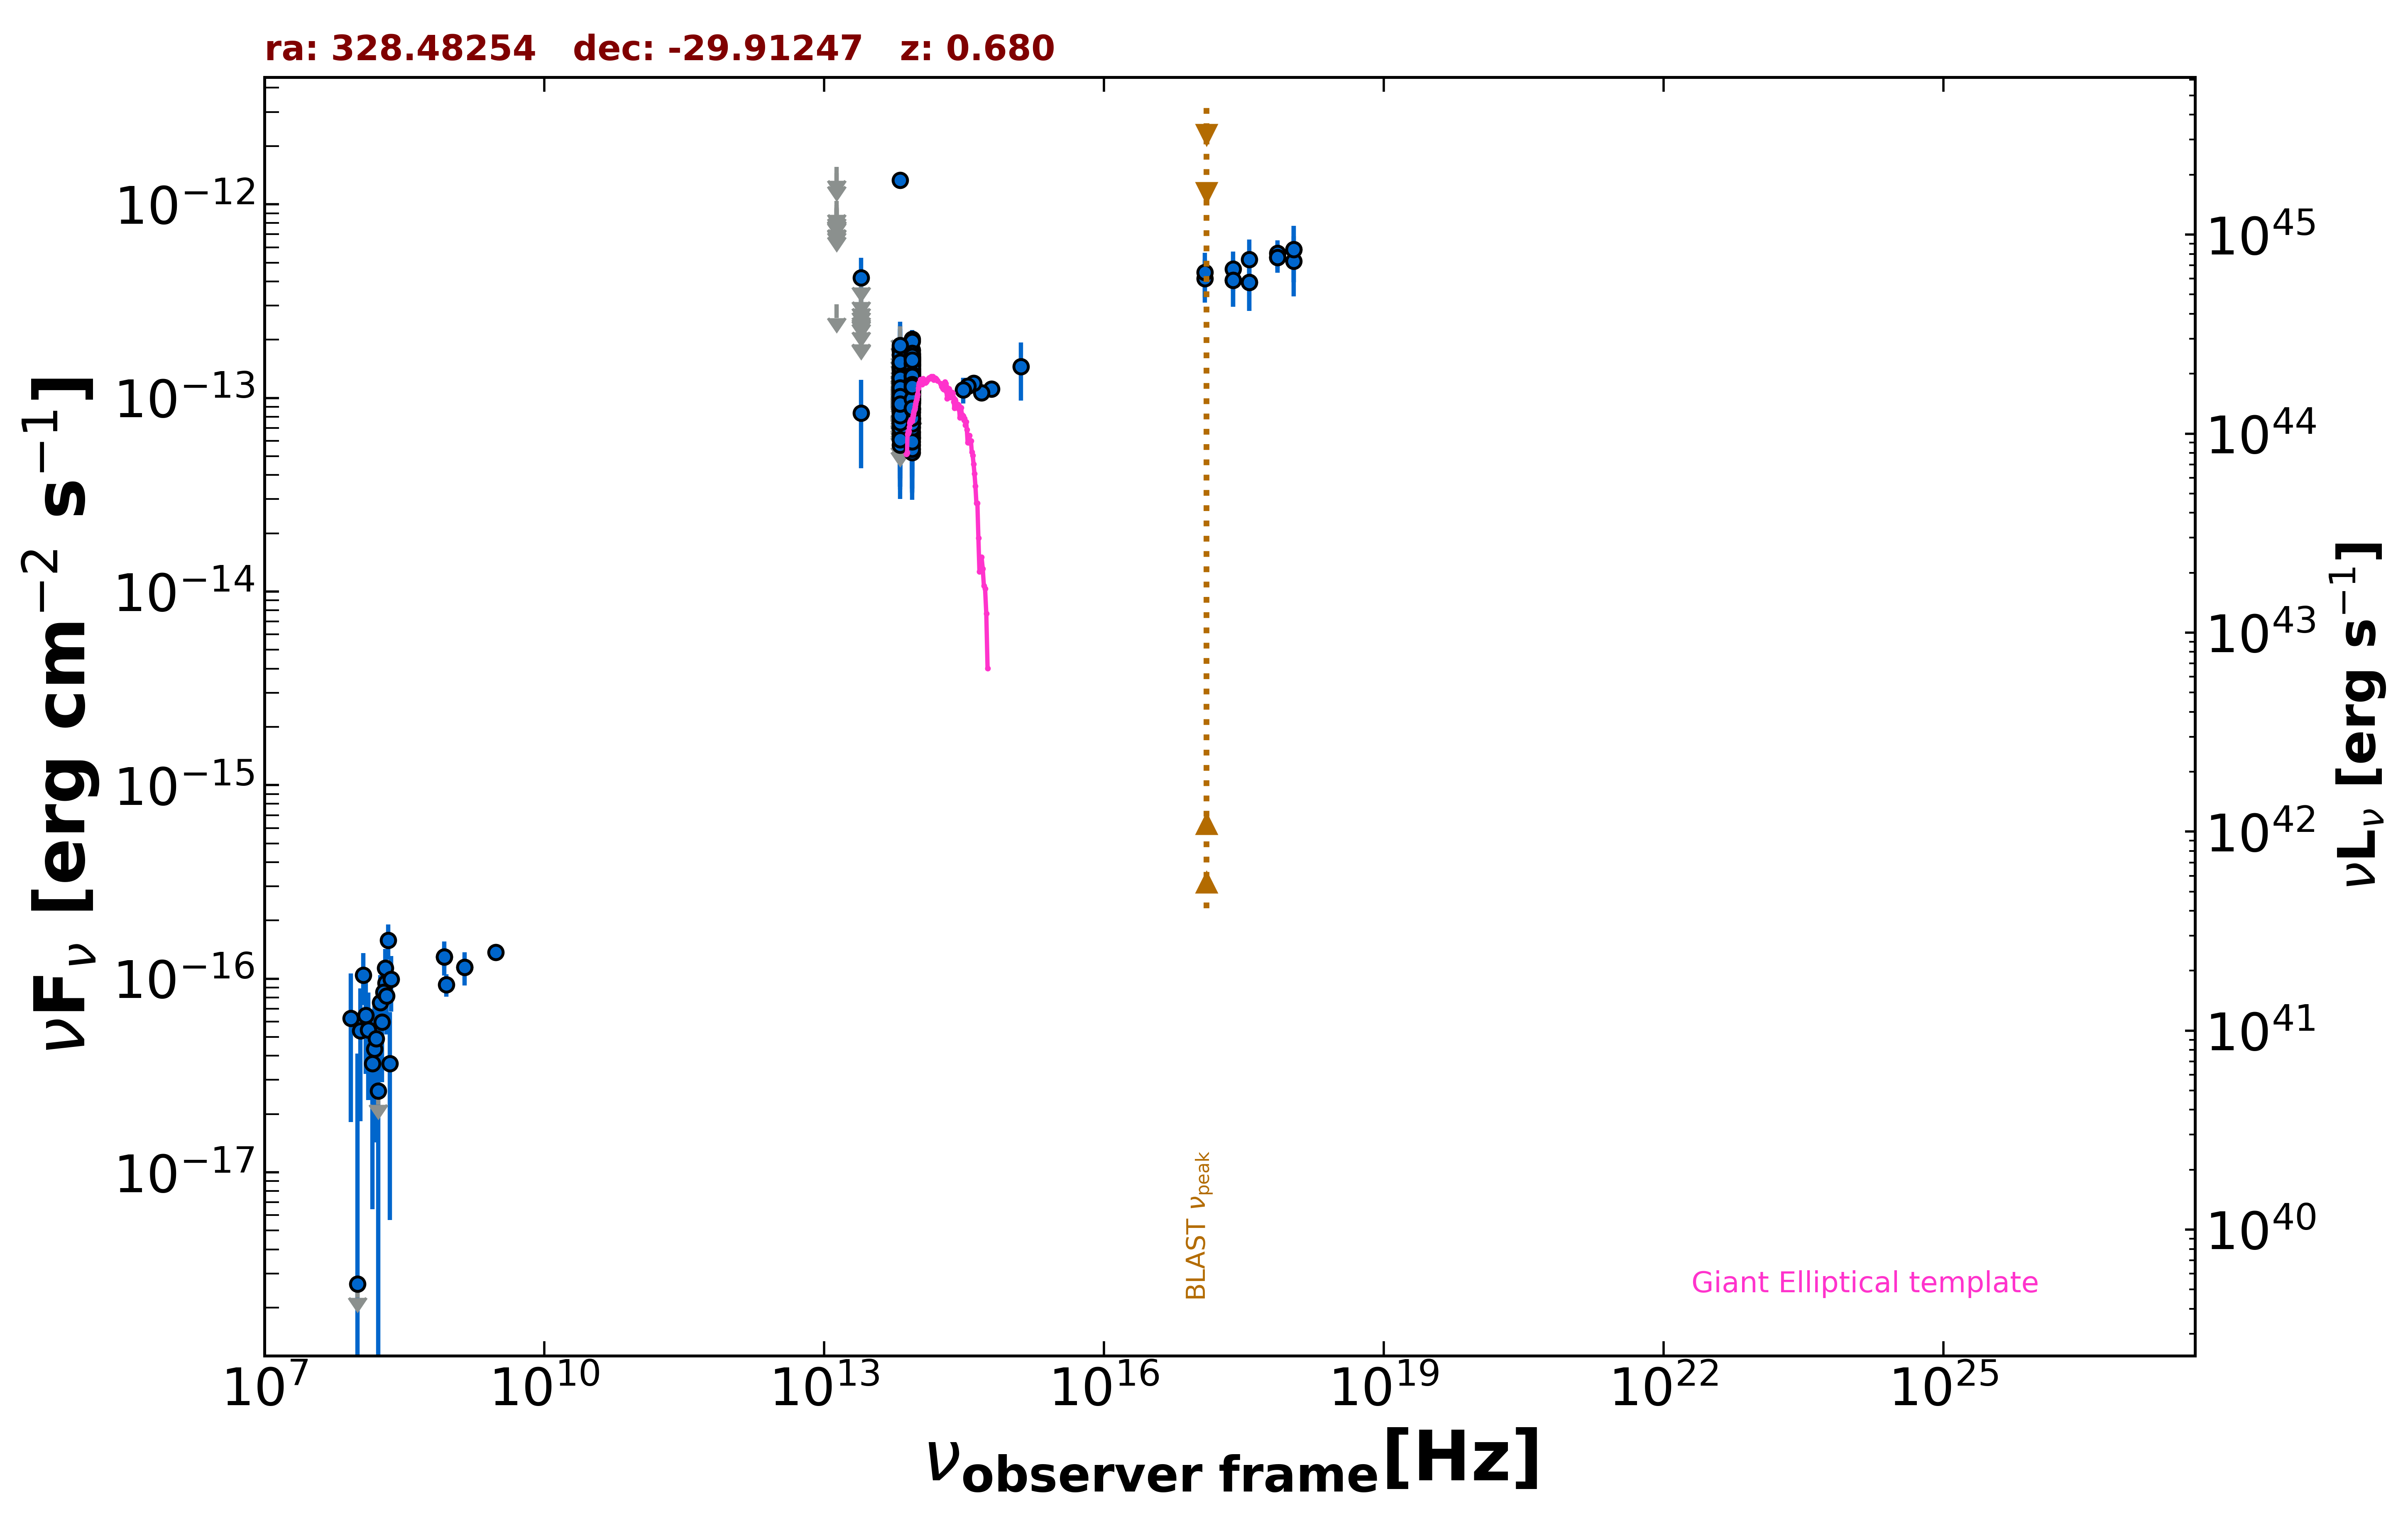

The data file committed next to this chart (first rows):
freq., flux, err_flux, MJD_start, MJD_end, flag, catalog, reference
1.400e+09, 1.148e-16, 7.000e-18, 55000, 55000, , NVSS, Condon et al. 1998  AJ  115  1693
8.870e+08, 9.313e-17, 1.244e-17, 55000, 55000, , RACS, Hale et al. 2021  PASA  38  e058
8.430e+08, 1.298e-16, 1.520e-17, 55000, 55000, , SUMSS, Manch et al. 2003  MNRAS  342  1117
3.000e+09, 1.366e-16, 9.400e-18, 55000, 55000, , VLASSQL, Gordon et al. 2021  ApJS  255  30
2.418e+17, 4.634e-13, 1.060e-13, 55000, 55000, , RASS, Boller et al. 2016  A&A  103  1
2.418e+17, 4.055e-13, 1.099e-13, 55648, 55648, , 1OUSX, Giommi et al. in preparation
1.209e+17, 4.146e-13, 1.046e-13, 55648, 55648, , 1OUSX, Giommi et al. in preparation
3.627e+17, 3.964e-13, 1.151e-13, 55648, 55648, , 1OUSX, Giommi et al. in preparation
7.253e+17, 5.327e-13, 8.860e-14, 55648, 55648, , 1OUSX, Giommi et al. in preparation
1.088e+18, 5.842e-13, 1.885e-13, 55648, 55648, , 1OUSX, Giommi et al. in preparation
7.253e+17, 5.589e-13, 9.190e-14, 55000, 55000, , 2SXPS, Evans et al. 2020  ApJS  247  54
1.209e+17, 4.449e-13, 1.159e-13, 55000, 55000, , 2SXPS, Evans et al. 2020  ApJS  247  54
3.627e+17, 5.190e-13, 1.400e-13, 55000, 55000, , 2SXPS, Evans et al. 2020  ApJS  247  54
1.088e+18, 5.100e-13, 1.756e-13, 55000, 55000, , 2SXPS, Evans et al. 2020  ApJS  247  54
8.817e+13, 1.094e-13, 2.250e-15, 55000, 55000, , UNWISE, Schlafly et al. 2019  ApJS  240  30
6.517e+13, 6.464e-14, 3.425e-15, 55000, 55000, , UNWISE, Schlafly et al. 2019  ApJS  240  30
8.817e+13, 1.176e-13, 5.650e-15, 55000, 55000, , WISE, Wright et al. 2010  AJ  140  1868
6.517e+13, 5.700e-14, 7.265e-15, 55000, 55000, , WISE, Wright et al. 2010  AJ  140  1868
2.498e+13, 8.363e-14, 4.021e-14, 55000, 55000, , WISE, Wright et al. 2010  AJ  140  1868
1.363e+13, 3.048e-13, 0.000e+00, 55000, 55000, UL, WISE, Wright et al. 2010  AJ  140  1868
8.817e+13, 1.588e-13, 2.895e-14, 56972, 56972, , NEOWISE, Mainzer et al. 2014  ApJ  792  30
6.517e+13, 1.108e-13, 0.000e+00, 56972, 56972, UL, NEOWISE, Mainzer et al. 2014  ApJ  792  30
8.817e+13, 1.368e-13, 2.460e-14, 56972, 56972, , NEOWISE, Mainzer et al. 2014  ApJ  792  30
6.517e+13, 6.986e-14, 3.620e-14, 56972, 56972, , NEOWISE, Mainzer et al. 2014  ApJ  792  30
8.817e+13, 1.589e-13, 2.290e-14, 56972, 56972, , NEOWISE, Mainzer et al. 2014  ApJ  792  30
6.517e+13, 1.181e-13, 0.000e+00, 56972, 56972, UL, NEOWISE, Mainzer et al. 2014  ApJ  792  30
8.817e+13, 1.664e-13, 2.665e-14, 56971, 56971, , NEOWISE, Mainzer et al. 2014  ApJ  792  30
6.517e+13, 2.129e-13, 0.000e+00, 56971, 56971, UL, NEOWISE, Mainzer et al. 2014  ApJ  792  30
8.817e+13, 9.472e-14, 2.622e-14, 56972, 56972, , NEOWISE, Mainzer et al. 2014  ApJ  792  30
6.517e+13, 1.216e-13, 4.390e-14, 56972, 56972, , NEOWISE, Mainzer et al. 2014  ApJ  792  30
8.817e+13, 1.270e-13, 2.290e-14, 56972, 56972, , NEOWISE, Mainzer et al. 2014  ApJ  792  30
6.517e+13, 9.381e-14, 3.951e-14, 56972, 56972, , NEOWISE, Mainzer et al. 2014  ApJ  792  30
8.817e+13, 1.478e-13, 2.215e-14, 56971, 56971, , NEOWISE, Mainzer et al. 2014  ApJ  792  30
6.517e+13, 1.188e-13, 3.976e-14, 56971, 56971, , NEOWISE, Mainzer et al. 2014  ApJ  792  30
8.817e+13, 1.235e-13, 2.380e-14, 56972, 56972, , NEOWISE, Mainzer et al. 2014  ApJ  792  30
6.517e+13, 1.056e-13, 0.000e+00, 56972, 56972, UL, NEOWISE, Mainzer et al. 2014  ApJ  792  30
8.817e+13, 1.099e-13, 2.601e-14, 57883, 57883, , NEOWISE, Mainzer et al. 2014  ApJ  792  30
6.517e+13, 9.905e-14, 3.852e-14, 57883, 57883, , NEOWISE, Mainzer et al. 2014  ApJ  792  30
8.817e+13, 8.719e-14, 3.503e-14, 58414, 58414, , NEOWISE, Mainzer et al. 2014  ApJ  792  30
6.517e+13, 1.894e-13, 0.000e+00, 58414, 58414, UL, NEOWISE, Mainzer et al. 2014  ApJ  792  30
8.817e+13, 1.253e-13, 2.120e-14, 58414, 58414, , NEOWISE, Mainzer et al. 2014  ApJ  792  30
6.517e+13, 1.824e-13, 4.480e-14, 58414, 58414, , NEOWISE, Mainzer et al. 2014  ApJ  792  30
8.817e+13, 9.900e-14, 2.272e-14, 58414, 58414, , NEOWISE, Mainzer et al. 2014  ApJ  792  30
6.517e+13, 1.133e-13, 3.859e-14, 58414, 58414, , NEOWISE, Mainzer et al. 2014  ApJ  792  30
8.817e+13, 8.489e-14, 2.670e-14, 58414, 58414, , NEOWISE, Mainzer et al. 2014  ApJ  792  30
6.517e+13, 1.103e-13, 0.000e+00, 58414, 58414, UL, NEOWISE, Mainzer et al. 2014  ApJ  792  30
8.817e+13, 1.197e-13, 2.634e-14, 58415, 58415, , NEOWISE, Mainzer et al. 2014  ApJ  792  30
6.517e+13, 7.322e-14, 0.000e+00, 58415, 58415, UL, NEOWISE, Mainzer et al. 2014  ApJ  792  30
8.817e+13, 1.066e-13, 2.337e-14, 58778, 58778, , NEOWISE, Mainzer et al. 2014  ApJ  792  30
6.517e+13, 1.087e-13, 3.788e-14, 58778, 58778, , NEOWISE, Mainzer et al. 2014  ApJ  792  30
8.817e+13, 1.271e-13, 2.940e-14, 58778, 58778, , NEOWISE, Mainzer et al. 2014  ApJ  792  30
6.517e+13, 1.228e-13, 4.014e-14, 58778, 58778, , NEOWISE, Mainzer et al. 2014  ApJ  792  30
8.817e+13, 1.096e-13, 2.617e-14, 58056, 58056, , NEOWISE, Mainzer et al. 2014  ApJ  792  30
6.517e+13, 1.788e-13, 6.840e-14, 58056, 58056, , NEOWISE, Mainzer et al. 2014  ApJ  792  30
8.817e+13, 5.718e-14, 2.296e-14, 57884, 57884, , NEOWISE, Mainzer et al. 2014  ApJ  792  30
6.517e+13, 9.608e-14, 3.770e-14, 57884, 57884, , NEOWISE, Mainzer et al. 2014  ApJ  792  30
8.817e+13, 1.477e-13, 2.335e-14, 57883, 57883, , NEOWISE, Mainzer et al. 2014  ApJ  792  30
6.517e+13, 1.093e-13, 3.970e-14, 57883, 57883, , NEOWISE, Mainzer et al. 2014  ApJ  792  30
8.817e+13, 1.214e-13, 3.143e-14, 57883, 57883, , NEOWISE, Mainzer et al. 2014  ApJ  792  30
6.517e+13, 8.771e-14, 3.794e-14, 57883, 57883, , NEOWISE, Mainzer et al. 2014  ApJ  792  30
... 415 more rows
